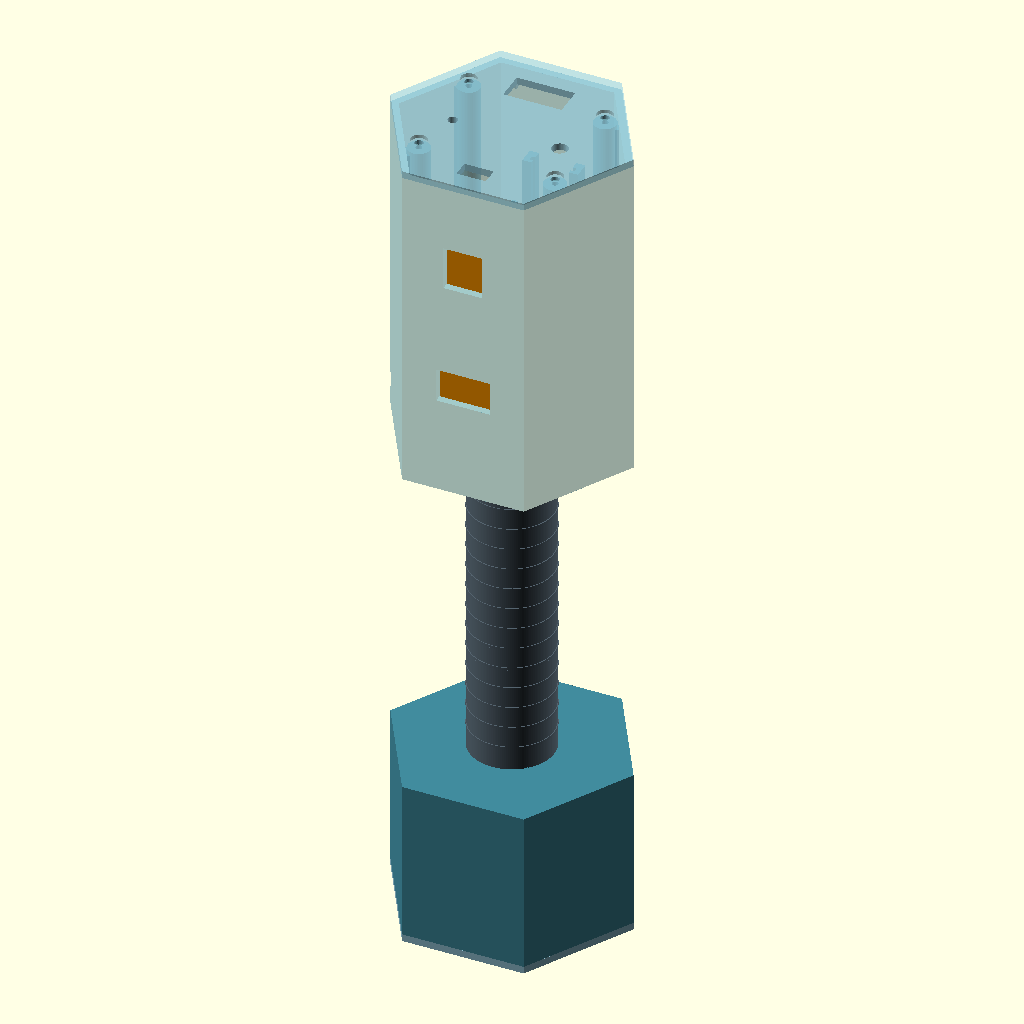
Cell 1: rendered with the file's own defaults.
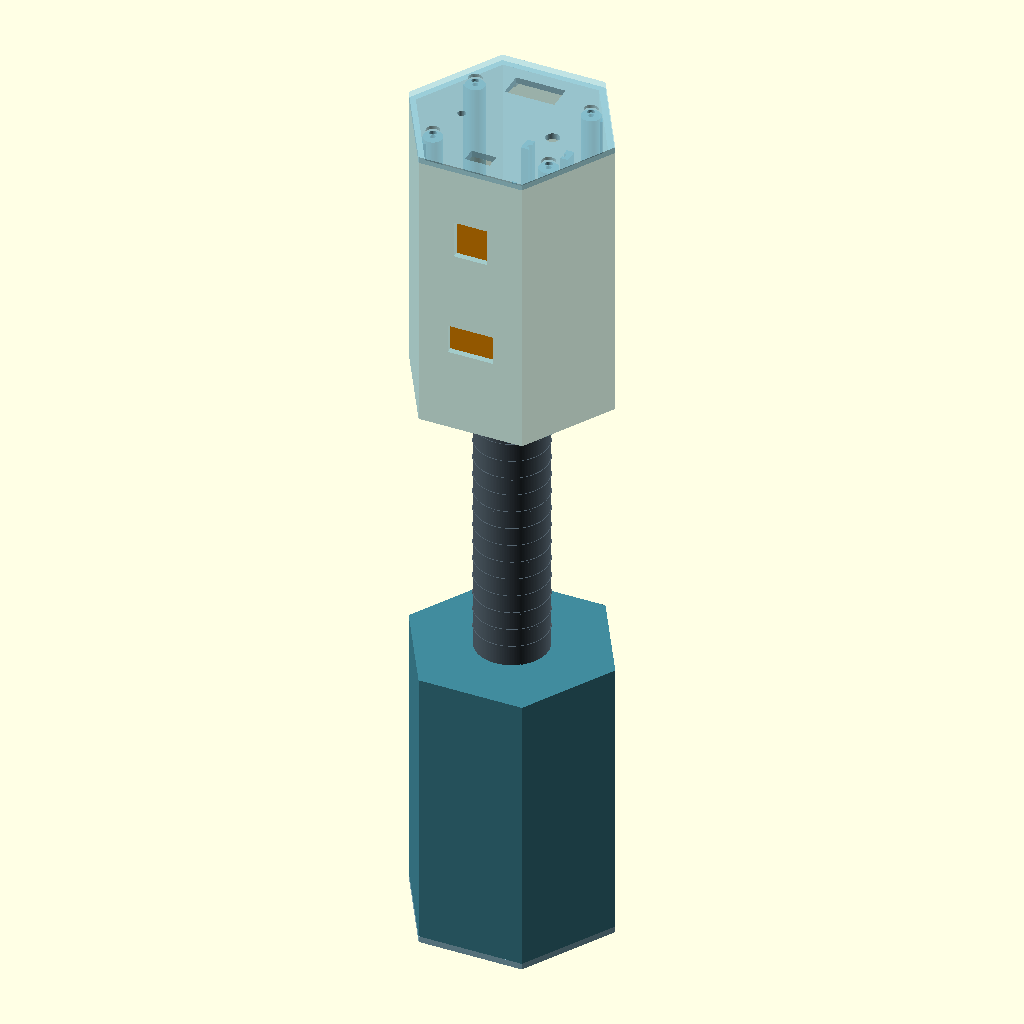
Cell 2: the same model with head_depth = 140.
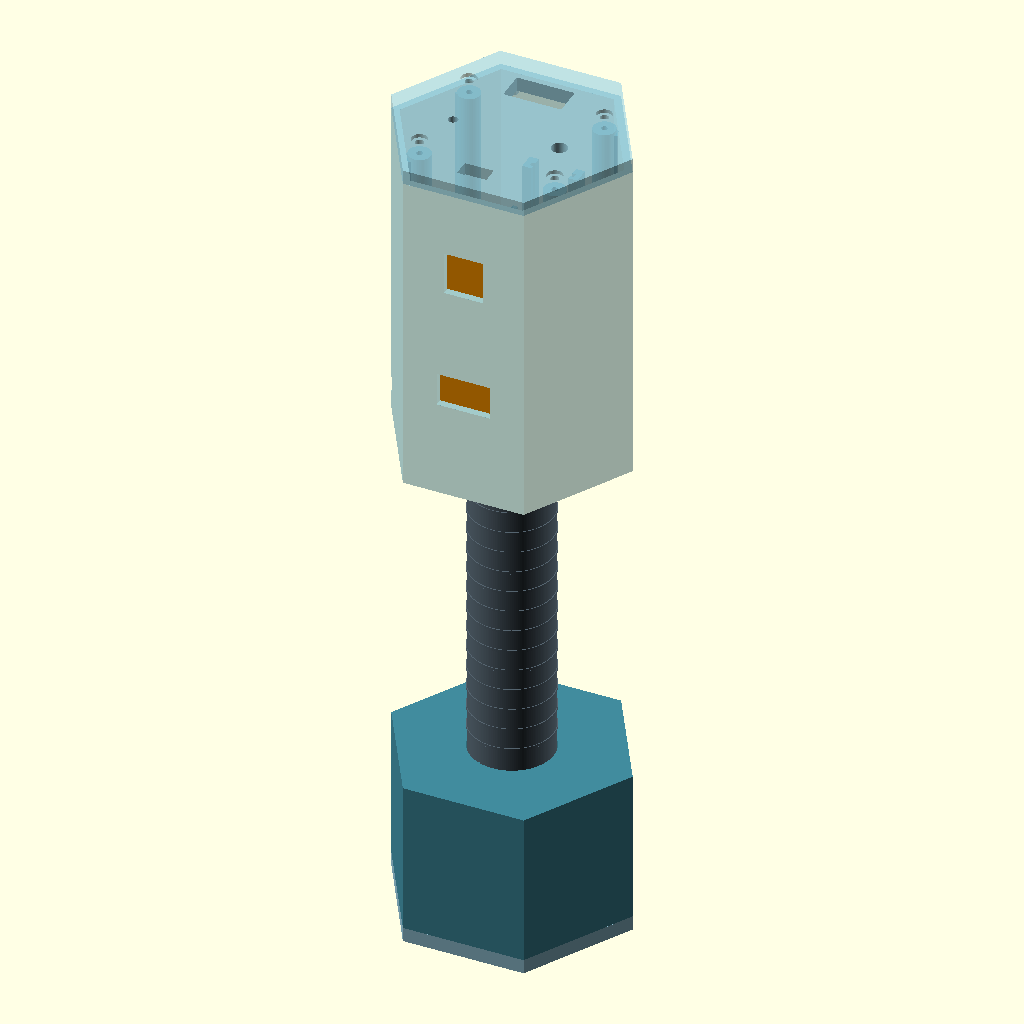
Cell 3: the same model with cap_t = 6.
The same orthographic view direction (rotation 55°, 0°, 25°; colour scheme Cornfield) for every cell, with the view re-fitted per cell, so scale and position can differ between cells.
The OpenSCAD source (hardware/cad/planA_v07/smart_dumbbell_planA_v07.scad):
// SMART DUMBBELL — PLAN A / v0.7  (right head sized for the power bank's built-in cable)
// Status 2026-11-19: renders in OpenSCAD 2026.10.11 (manifold backend). Not printed, not fitted to
// any real part. Millimetres. Prototype enclosure only: not verified for loads.
//
// Built on the v0.6 draft (not in the repository). Only head_right changes; every other part is
// the v0.6 geometry (v0.4 interfaces), so printed v0.4/v0.6 parts other than head_right stay usable.
//
// Where v0.6 came from: the right head was rebuilt on the v0.4 interfaces; the cap_right windows
// and tabs, the side window and max30102_carrier follow a teammate's CadQuery draft of v0.5.
//
// What changed from v0.6, and why
//   The bank's built-in USB-C cable was measured at 8-9 cm (INIU lists 8 cm). Product photos show a
//   round braided cable leaving one short end of the bank and docking back into the same end as a
//   ring. Its plug has to enter the Nano's USB-C socket, which opens towards the cap at the top edge
//   of the hub board (z = 91), so the cable makes a U-turn above the bank and the board.
//   1. head_right depth 121 -> 140. v0.6 left 27 mm above the USB-C socket; the plug alone needs
//      about that much before the cable can start to bend. The depth is now derived:
//      socket 91 + plug 26 + bend 14 + cable 4 + clearance 2 = 137 inside, + 3 cap = 140.
//   2. The bank sits 16 mm higher (seat 21 -> 37), on taller ribs, so its cable end is level with
//      the top of the plug. In v0.6 the cable had to climb 16 mm first, which an 8-9 cm cable
//      cannot spare.
//   2b. The hub board moves 4 mm towards the bank (board_y 19.8 -> 15.8). The cable's two ends are
//      then 32 mm apart instead of 36. The tallest part on the board, J1 with the 4209 plug, still
//      clears the bank by about 4 mm.
//   3. A second window in the -Y flat for the bank's display. Bank orientation that the two
//      windows assume: cable end towards the cap, pad/display face against the -Y wall.
//   4. part="fit_check" draws the plug and the cable; part="clash" and part="clash_cap" must render
//      empty (see NOTES.md).
//
// Still assumed, not measured (each is one parameter below):
//   plug_above 26, cable_r 14, cable_d 4, bank_root_x 12, the bank's 80 x 38 x 29, and where its
//   button and display are. If plug_above or cable_r turn out larger, the head gets deeper by the
//   same amount; nothing else moves.
//
// Values marked UNMEASURED are catalogue numbers or estimates. Measure the real part first.
part = "assembly";  // head_left head_right cap_left cap_right grip max30102_carrier fit_coupon plate plate_right assembly fit_check clash clash_cap
$fn=96;

// ---------------- shared with v0.4 (do not change, printed parts depend on them) ----------------
hex_R=50;
head_depth=70;                 // left head
cap_t=3;
shell_h=head_depth-cap_t;
wall=3;
grip_od=34;
grip_id=24;
grip_exposed=140;
grip_insert=20;
grip_h=grip_exposed+2*grip_insert;
collar_od=44;
collar_height=14;
grip_clearance=0.45;
lip_clearance=0.4;
bolt_post_xy=[[-28,-22],[-28,22],[28,-22],[28,22]];
post_r=4.6;
apo=hex_R*cos(30)-wall;        // 40.30: centre to an inner flat (flats face +Y and -Y)

// ---------------- right head ----------------
seat_z=21;                     // underside of the hub board; grip end is at z=20

// hub perfboard 30 x 70 x 1.6, component side faces -Y (towards the centre), USB end towards the cap
board_l=70;
board_w=30;
board_t=1.6;
board_y=15.8;                  // component face; solder face is at board_y+board_t (v0.6: 19.8)
slot_w=board_t+0.8;            // 2.4
edge_grip=1.2;                 // slot overlap on each long edge: keep wires and solder off this strip
edge_clr=0.4;
guide_x1=18.5;
guide_h=55;                    // slot length above seat_z

// Nano ESP32 in 8.5 female headers on the board. Its USB-C socket opens at the board's top edge
// (hardware/wiring/gen_perfboard.py: Nano end 1.1 inside the edge, connector overhangs the Nano).
nano_l=45; nano_w=18; nano_t=1.6; nano_sock=8.5;
usb_z=seat_z+board_l;                          // 91   socket opening
usb_y=board_y-nano_sock-nano_t-1.6;            // 4.1  socket centre line

// built-in cable of the bank and its plug
cable_len=85;                  // root to plug tip. Measured 80-90 on 2026-11-19; INIU lists 80.
cable_d=4;                     // UNMEASURED. Round, braided.
cable_r=14;                    // UNMEASURED. Height of the U-turn; docked, the cable is a ring ~30 across.
plug_above=26;                 // UNMEASURED. Stiff part of the plug standing above the socket opening.
plug_in=6.5;                   // metal tip inside the socket
plug_w=12.5; plug_t=6.5;       // UNMEASURED overmould cross-section
bay_clear=2;

// power bank INIU P81, catalogue 80 x 38 x 29 (UNMEASURED). Cable end towards the cap, pad/display
// face against the -Y inner flat.
bank_l=80;
bank_w=38;
bank_t=29;
bank_xh=bank_w/2+0.7;          // 19.7  half pocket width
bank_y0=-apo;                  // -40.3 back
bank_y1=bank_y0+bank_t+0.8;    // -10.5 front stop
bank_seat_z=usb_z+plug_above-bank_l;           // 37   bank top level with the plug top (117)
bank_top_z=bank_seat_z+bank_l;                 // 117
bank_root_x=12;                // UNMEASURED: the cable leaves the end face off-centre; side unknown
bank_root_y=bank_y0+0.2+bank_t/2;              // -25.6
fence_t=2;
fence_h=45;                    // side fence height above bank_seat_z
front_h=30;                    // front post height above bank_seat_z

shell_h_r=bank_top_z+cable_r+cable_d+bay_clear; // 137  inside height to the rim
head_depth_r=shell_h_r+cap_t;                   // 140  (v0.6: 121)

// cable reach: the two ends are cable_span apart; the U-turn is drawn as a half ellipse
cable_span=norm([bank_root_x,usb_y-bank_root_y]);                 // 32.0
function half_ellipse(a,b)=PI/2*(3*(a+b)-sqrt((3*a+b)*(a+3*b)));
cable_path=half_ellipse(cable_span/2,cable_r);                    // 47.3 as drawn
cable_min=cable_span+(PI-2)*8;                                    // 41.2 with 8 mm bends: the least it can be
cable_flex=cable_len-plug_above-plug_in;                          // 52.5 bendable length
echo(str("head_right depth ",head_depth_r,"  inside ",shell_h_r,"  bank seat ",bank_seat_z,"  bank top ",bank_top_z));
echo(str("cable: bendable ",cable_flex,"  path as drawn ",cable_path,"  shortest possible ",cable_min,"  spare ",cable_flex-cable_path));
assert(cable_flex>=cable_min,"the built-in cable cannot reach the Nano: check cable_len and plug_above");

// windows in the -Y flat. Positions follow the bank and come from product photos, not from the
// real unit (UNMEASURED): button about 12 below the cable end, display about 10 above the other end.
// Set either to false to drop it.
side_win=true;                 // button
side_win_w=16;
side_win_z0=bank_top_z-25;     // 92..110 (same place as v0.6; the bank moved up to meet it)
side_win_h=18;
disp_win=true;                 // percentage display
disp_win_w=22;
disp_win_z0=bank_seat_z+3;     // 40..54
disp_win_h=14;

// Adafruit 4517, catalogue 25.4 x 17.8 (UNMEASURED). Long edge along the handle, components towards
// the +Y wall (outwards), as in ml/data-protocol.md mount v1. Glue it in: it must not rattle.
imu_l=25.4;
imu_w=17.8;
imu_t=1.6;
imu_gap=3.4;                   // connector side to the wall
imu_slot=1.9;
imu_z=70;                      // lower edge of the IMU

bolt_tap_r=1.3;                // M3 self-tapping pilot in the far collar wall

// ---------------- right cap (from B, all UNMEASURED against the real modules) ----------------
oled_win=[24,12];              // window, centred on oled_c
oled_c=[0,24];
oled_tab_xy=[[-16,13],[16,13],[-16,35],[16,35]];
oled_tab=[5.5,5.5,4];          // tabs for zip tie or adhesive, not a real screw pitch
oled_tab_hole_d=2.3;
button_xy=[-22,-5];
button_d=6.6;
led_xy=[22,-5];
led_d=4.0;
cap_bank_port=true;            // 12 x 7 slot at the -Y edge, from v0.4: provision for a USB-C panel extension to
                               // recharge the bank (docs/hardware.md asks for access to recharge it). See NOTES.md.

module hexa(r,h){linear_extrude(height=h)circle(r=r,$fn=6);}
module grip_bore(h){cylinder(h=h,r=grip_od/2+grip_clearance/2,$fn=128);}

// ---------------- v0.4 left head, unchanged ----------------
module shell_left(){
 difference(){
  union(){
   difference(){
    hexa(hex_R,shell_h);
    translate([0,0,wall])hexa(hex_R-wall/cos(30),shell_h-wall+.2);
   }
   translate([0,0,wall])difference(){
    cylinder(h=collar_height,r=collar_od/2,$fn=128);
    translate([0,0,-.15])grip_bore(collar_height+.3);
   }
   for(p=bolt_post_xy) translate([p[0],p[1],wall])cylinder(h=shell_h-wall-0.4,r=post_r,$fn=48);
   for(x=[-20,20],y=[-20,20])translate([x,y,wall])cylinder(h=4,r=3.5,$fn=32);
  }
  translate([0,0,-.15])grip_bore(wall+collar_height+.35);
  translate([-25,0,wall+8])rotate([0,90,0])cylinder(h=50,r=1.8,$fn=40);
  translate([19,0,wall+8])rotate([0,90,0])cylinder(h=6,r=3.25,$fn=6);
  for(p=bolt_post_xy)translate([p[0],p[1],shell_h-13])cylinder(h=13.5,r=1.3,$fn=40);
  for(x=[-20,20],y=[-20,20])translate([x-1.2,y-3,wall+1.2])cube([2.4,6,3.2]);
 }
}

// ---------------- right head ----------------
// Everything inside is a vertical extrusion from the floor: no bridges, no support material.
module post_web(p,h){
 // ties a screw post to the slanted wall behind it
 ang=atan2(sign(p[1])*0.5,sign(p[0])*cos(30));
 translate([p[0],p[1],wall])rotate([0,0,ang])translate([0,-3,0])cube([7,6,h]);
}
module bank_cradle(){
 for(s=[-1,1]){
  // bottom ribs carry the bank at bank_seat_z; they stop short of the grip bore
  translate([s*15-1.2,bank_y0-0.1,wall])cube([2.4,-12-(bank_y0-0.1),bank_seat_z-wall]);
  // side fences on the back wall
  translate([s>0?bank_xh:-bank_xh-fence_t,bank_y0-0.1,wall])cube([fence_t,10.4,bank_seat_z+fence_h-wall]);
  // front L posts
  translate([s>0?16.5:-bank_xh-fence_t,bank_y1,wall])cube([bank_xh+fence_t-16.5,4,bank_seat_z+front_h-wall]);
  translate([s>0?bank_xh:-bank_xh-fence_t,bank_y1-3.5,wall])cube([fence_t,7.5,bank_seat_z+front_h-wall]);
 }
}
module board_guides(){
 gx0=board_w/2-edge_grip;             // 13.8
 gy0=board_y-0.4-1.8;                 // 17.6
 gy1=board_y+board_t+0.4+1.8;         // 23.6
 for(s=[-1,1]){
  translate([s>0?gx0:-guide_x1,gy0,wall])cube([guide_x1-gx0,gy1-gy0,seat_z+guide_h-wall]);
  // brace from the guide to the +Y wall
  translate([s>0?guide_x1-2:-guide_x1,gy1-0.1,wall])cube([2,apo-gy1+0.2,seat_z+guide_h-wall]);
 }
}
module board_slots(){
 sx0=board_w/2-edge_grip;             // 13.8
 sx1=board_w/2+edge_clr;              // 15.4
 for(s=[-1,1])
  translate([s>0?sx0-0.01:-sx1,board_y-0.4,seat_z])cube([sx1-sx0+0.01,slot_w,guide_h+1]);
}
module imu_rails(){
 ry0=apo-imu_gap-imu_t-1.7;           // 33.6
 for(s=[-1,1])
  translate([s>0?imu_w/2-1.2:-imu_w/2-2.5,ry0,wall])cube([3.7,apo-ry0+0.1,imu_z+imu_l+5-wall]);
}
module imu_slots(){
 sy0=apo-imu_gap-imu_t-(imu_slot-imu_t)/2;
 for(s=[-1,1])
  translate([s>0?imu_w/2-1.21:-imu_w/2-0.3,sy0,imu_z])cube([1.51,imu_slot,imu_l+6]);
}
module shell_right(){
 h=shell_h_r;
 difference(){
  union(){
   difference(){
    hexa(hex_R,h);
    translate([0,0,wall])hexa(hex_R-wall/cos(30),h-wall+.2);
   }
   translate([0,0,wall])difference(){
    cylinder(h=collar_height,r=collar_od/2,$fn=128);
    translate([0,0,-.15])grip_bore(collar_height+.3);
   }
   for(p=bolt_post_xy){
    translate([p[0],p[1],wall])cylinder(h=h-wall-0.4,r=post_r,$fn=48);
    post_web(p,h-wall-2.2);           // web stops below the cap lip
   }
   bank_cradle();
   board_guides();
   imu_rails();
  }
  translate([0,0,-.15])grip_bore(wall+collar_height+.35);
  // cross bolt M3x45: clearance through the near collar wall, self-tapping pilot in the far one
  translate([-25,0,wall+8])rotate([0,90,0])cylinder(h=25,r=1.8,$fn=40);
  translate([0,0,wall+8])rotate([0,90,0])cylinder(h=25,r=bolt_tap_r,$fn=40);
  // access for the bolt and a screwdriver through the -X corner
  translate([-hex_R-1,0,wall+8])rotate([0,90,0])cylinder(h=hex_R+1-23,r=3.3,$fn=48);
  for(p=bolt_post_xy)translate([p[0],p[1],h-13])cylinder(h=13.5,r=1.3,$fn=40);
  board_slots();
  imu_slots();
  // side window through the -Y flat (idea from B)
  if(side_win)
   translate([-side_win_w/2,-hex_R*cos(30)-1,side_win_z0])cube([side_win_w,wall+2,side_win_h]);
  if(disp_win)
   translate([-disp_win_w/2,-hex_R*cos(30)-1,disp_win_z0])cube([disp_win_w,wall+2,disp_win_h]);
 }
}

// ---------------- caps ----------------
module cap(right=false){
 difference(){
  union(){
   hexa(hex_R,cap_t);
   translate([0,0,cap_t])difference(){
    hexa(hex_R-wall/cos(30)-lip_clearance,1.7);
    translate([0,0,-.1])hexa(hex_R-wall/cos(30)-lip_clearance-1.4,1.9);
   }
   // OLED mounting tabs on the inside (from B)
   if(right)for(p=oled_tab_xy)
    translate([p[0]-oled_tab[0]/2,p[1]-oled_tab[1]/2,cap_t-0.01])cube([oled_tab[0],oled_tab[1],oled_tab[2]+0.01]);
  }
  for(p=bolt_post_xy){
   translate([p[0],p[1],-.2])cylinder(h=5.2,r=1.75,$fn=40);
   translate([p[0],p[1],-.2])cylinder(h=1.7,r=3.3,$fn=48);
   translate([p[0],p[1],cap_t+0.01])cylinder(h=2,r=post_r+0.6,$fn=48);   // lip notch at the screw post
  }
  if(right){
   translate([oled_c[0]-oled_win[0]/2,oled_c[1]-oled_win[1]/2,-.2])cube([oled_win[0],oled_win[1],cap_t+.4]);
   for(p=oled_tab_xy)translate([p[0],p[1],cap_t-1])cylinder(h=oled_tab[2]+2,r=oled_tab_hole_d/2,$fn=32);
   translate([button_xy[0],button_xy[1],-.2])cylinder(h=cap_t+.4,r=button_d/2,$fn=48);
   translate([led_xy[0],led_xy[1],-.2])cylinder(h=cap_t+.4,r=led_d/2,$fn=48);
   if(cap_bank_port)translate([-6,-36,-.2])cube([12,7,5.3]);
  }
 }
}

// ---------------- pulse sensor carrier (from B, unchanged) ----------------
module max30102_carrier(){
 difference(){
  translate([-10,-9,0])cube([20,18,2.5]);
  for(x=[-7.5,7.5])translate([x-1.1,-5,-1])cube([2.2,10,5]);
 }
}

// ---------------- grip and coupon, unchanged from v0.4 ----------------
module grip(){
 difference(){
  union(){
   cylinder(h=grip_h,r=grip_od/2,$fn=144);
   for(z=[grip_insert+9:9:grip_insert+grip_exposed-8])
    translate([0,0,z])difference(){
     cylinder(h=1.1,r=17.35,$fn=144);
     translate([0,0,-.1])cylinder(h=1.3,r=16.99,$fn=144);
    }
  }
  translate([0,0,-.2])cylinder(h=grip_h+.4,r=grip_id/2,$fn=144);
  translate([-7,10.5,grip_h/2-10])cube([14,18,20]);
  for(z=[9,grip_h-9])
   translate([-20,0,z])rotate([0,90,0])cylinder(h=40,r=1.8,$fn=40);
 }
}
module fit_coupon(){
 difference(){
  union(){
   cylinder(h=12,r=collar_od/2,$fn=96);
   translate([20,-10,0])cube([24,20,8]);
  }
  translate([0,0,-.2])grip_bore(12.5);
  translate([27,0,-.2])cylinder(h=8.5,r=1.75,$fn=40);
  translate([37,0,-.2])cylinder(h=8.5,r=1.3,$fn=40);
 }
}

// ---------------- component envelopes (for the fit view and the clash checks only) ----------------
module env_bank(lift=0){translate([-bank_w/2,bank_y0+0.2,bank_seat_z+lift])cube([bank_w,bank_t,bank_l]);}
module env_board(){translate([-board_w/2,board_y,seat_z])cube([board_w,board_t,board_l]);}
module env_nano(){
 // sockets, Nano PCB and the USB-C receptacle
 translate([-nano_w/2,board_y-nano_sock,usb_z-1.1-nano_l])cube([nano_w,nano_sock,nano_l]);
 translate([-nano_w/2,board_y-nano_sock-nano_t,usb_z-1.1-nano_l])cube([nano_w,nano_t,nano_l]);
 translate([-4.5,usb_y-1.6,usb_z-7.5])cube([9,3.2,7.5]);
}
module env_plug(){translate([-plug_w/2,usb_y-plug_t/2,usb_z])cube([plug_w,plug_t,plug_above]);}
// J1 with the 4209 plug in it: the tallest thing on the board, 22.5 (estimate in gen_perfboard.py), at row 19.
// Drawn across the full board width because the drawing does not fix which side columns A-D are on.
module env_j1(){translate([-12.7,board_y-22.5,usb_z-5.79-18*2.54-1.3])cube([25.4,22.5,2.6]);}
module env_imu(){translate([-imu_w/2,apo-imu_gap-imu_t,imu_z])cube([imu_w,imu_t,imu_l]);}
// U-turn from the bank's cable root to the top of the plug, a half ellipse cable_r high
function cable_pt(t)=let(a=cable_span/2,
  c=[bank_root_x/2,(bank_root_y+usb_y)/2,bank_top_z],
  u=[-bank_root_x,usb_y-bank_root_y,0]/cable_span)
  c+u*(-a*cos(t))+[0,0,cable_r*sin(t)];
module env_cable(){
 for(t=[0:6:174])hull(){
  translate(cable_pt(t))sphere(d=cable_d,$fn=20);
  translate(cable_pt(t+6))sphere(d=cable_d,$fn=20);
 }
}
// the bank rests on its ribs: lift it a hair so that the contact face does not count as a clash
module envelopes(){env_bank(0.02);env_board();env_nano();env_j1();env_plug();env_imu();env_cable();}
module cap_installed(){translate([0,0,shell_h_r+cap_t])rotate([0,180,0])cap(true);}

module assembly(){
 color("#348aa7",0.45)shell_right();
 // the cap is modelled outer face down; installed it is turned over about the Y axis, so +Y stays +Y
 color("#95cfe2",0.6)cap_installed();
 color("#55646f")translate([0,0,-grip_exposed-grip_insert])grip();
 color("#418b9d")translate([0,0,-grip_exposed])mirror([0,0,1])shell_left();
 color("#94c3d5")translate([0,0,-grip_exposed-shell_h-cap_t])cap(false);
 color("#ff9800")env_bank();
 color("#3a9a60")env_board();
 color("#1565c0")env_nano();
 color("#9c27b0")env_imu();
 color("#8d6e63")env_j1();
 color("#222222")env_plug();
 color("#e53935")env_cable();
}
// right head cut open along the Y-Z plane, with everything that goes inside
module fit_check(){
 color("#348aa7")difference(){shell_right();translate([0,-hex_R-5,-5])cube([hex_R+5,2*hex_R+10,head_depth_r+10]);}
 color("#95cfe2")difference(){cap_installed();translate([0,-hex_R-5,-5])cube([hex_R+5,2*hex_R+10,head_depth_r+10]);}
 color("#ff9800")env_bank();
 color("#3a9a60")env_board();
 color("#1565c0")env_nano();
 color("#9c27b0")env_imu();
 color("#8d6e63")env_j1();
 color("#222222")env_plug();
 color("#e53935")env_cable();
}

// ---------------- print plate: the six production parts in print orientation, one file ----------------
// Heads stand on their closed floor, open end up. Caps lie on their outer face, lip up. The grip stands
// upright in the gap between the four hexagons. 212 x 186 footprint, 180 tall.
plate_gap=12;
module plate(){
 dx=hex_R+plate_gap/2;               // 56
 dy=hex_R*cos(30)+plate_gap/2;       // 49.3
 translate([ dx, dy,0])shell_right();
 translate([-dx, dy,0])shell_left();
 translate([ dx,-dy,0])cap(true);
 translate([-dx,-dy,0])cap(false);
 grip();
 translate([2*dx-16,0,0])rotate([0,0,90])max30102_carrier();
}

// the two parts that are new relative to the v0.4 set already sent for printing: right head and right cap
module plate_right(){
 dy=hex_R*cos(30)+plate_gap/2;       // 49.3
 translate([0, dy,0])shell_right();
 translate([0,-dy,0])cap(true);
}

if(part=="head_left")shell_left();
else if(part=="head_right")shell_right();
else if(part=="cap_left")cap(false);
else if(part=="cap_right")cap(true);
else if(part=="grip")grip();
else if(part=="max30102_carrier")max30102_carrier();
else if(part=="fit_coupon")fit_coupon();
else if(part=="plate")plate();
else if(part=="plate_right")plate_right();
else if(part=="fit_check")fit_check();
else if(part=="clash")intersection(){shell_right();envelopes();}
else if(part=="clash_cap")intersection(){cap_installed();envelopes();}
else assembly();
Customizer parameters (derived from the source; name, type, default, range or options):
part: string, default "assembly"
hex_R: number, default 50
head_depth: number, default 70
cap_t: number, default 3
wall: number, default 3
grip_od: number, default 34
grip_id: number, default 24
grip_exposed: number, default 140
grip_insert: number, default 20
collar_od: number, default 44
collar_height: number, default 14
grip_clearance: number, default 0.45
lip_clearance: number, default 0.4
post_r: number, default 4.6
seat_z: number, default 21
board_l: number, default 70
board_w: number, default 30
board_t: number, default 1.6
board_y: number, default 15.8
edge_grip: number, default 1.2
edge_clr: number, default 0.4
guide_x1: number, default 18.5
guide_h: number, default 55
cable_len: number, default 85
cable_d: number, default 4
cable_r: number, default 14
plug_above: number, default 26
plug_in: number, default 6.5
bay_clear: number, default 2
bank_l: number, default 80
bank_w: number, default 38
bank_t: number, default 29
bank_root_x: number, default 12
fence_t: number, default 2
fence_h: number, default 45
front_h: number, default 30
